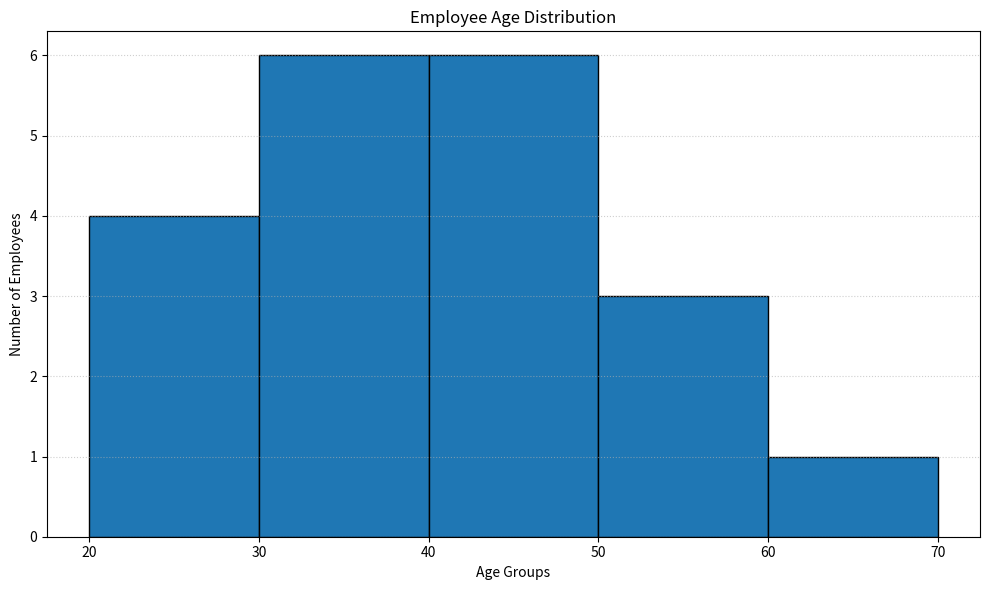

Write the Python code that produced this figure.
#Employee Age Distribution
import matplotlib.pyplot as plt

ages = [
    22, 25, 27, 29, 31, 32, 34, 35, 36, 38,
    40, 42, 43, 45, 47, 49, 52, 54, 56, 60
]

plt.figure(figsize=(10, 6))

plt.hist(
    ages,
    bins=[20, 30, 40, 50, 60, 70],
    edgecolor="black"
)

plt.title("Employee Age Distribution")
plt.xlabel("Age Groups")
plt.ylabel("Number of Employees")

plt.grid(axis="y", linestyle=":", alpha=0.6)
plt.tight_layout()
plt.show()
